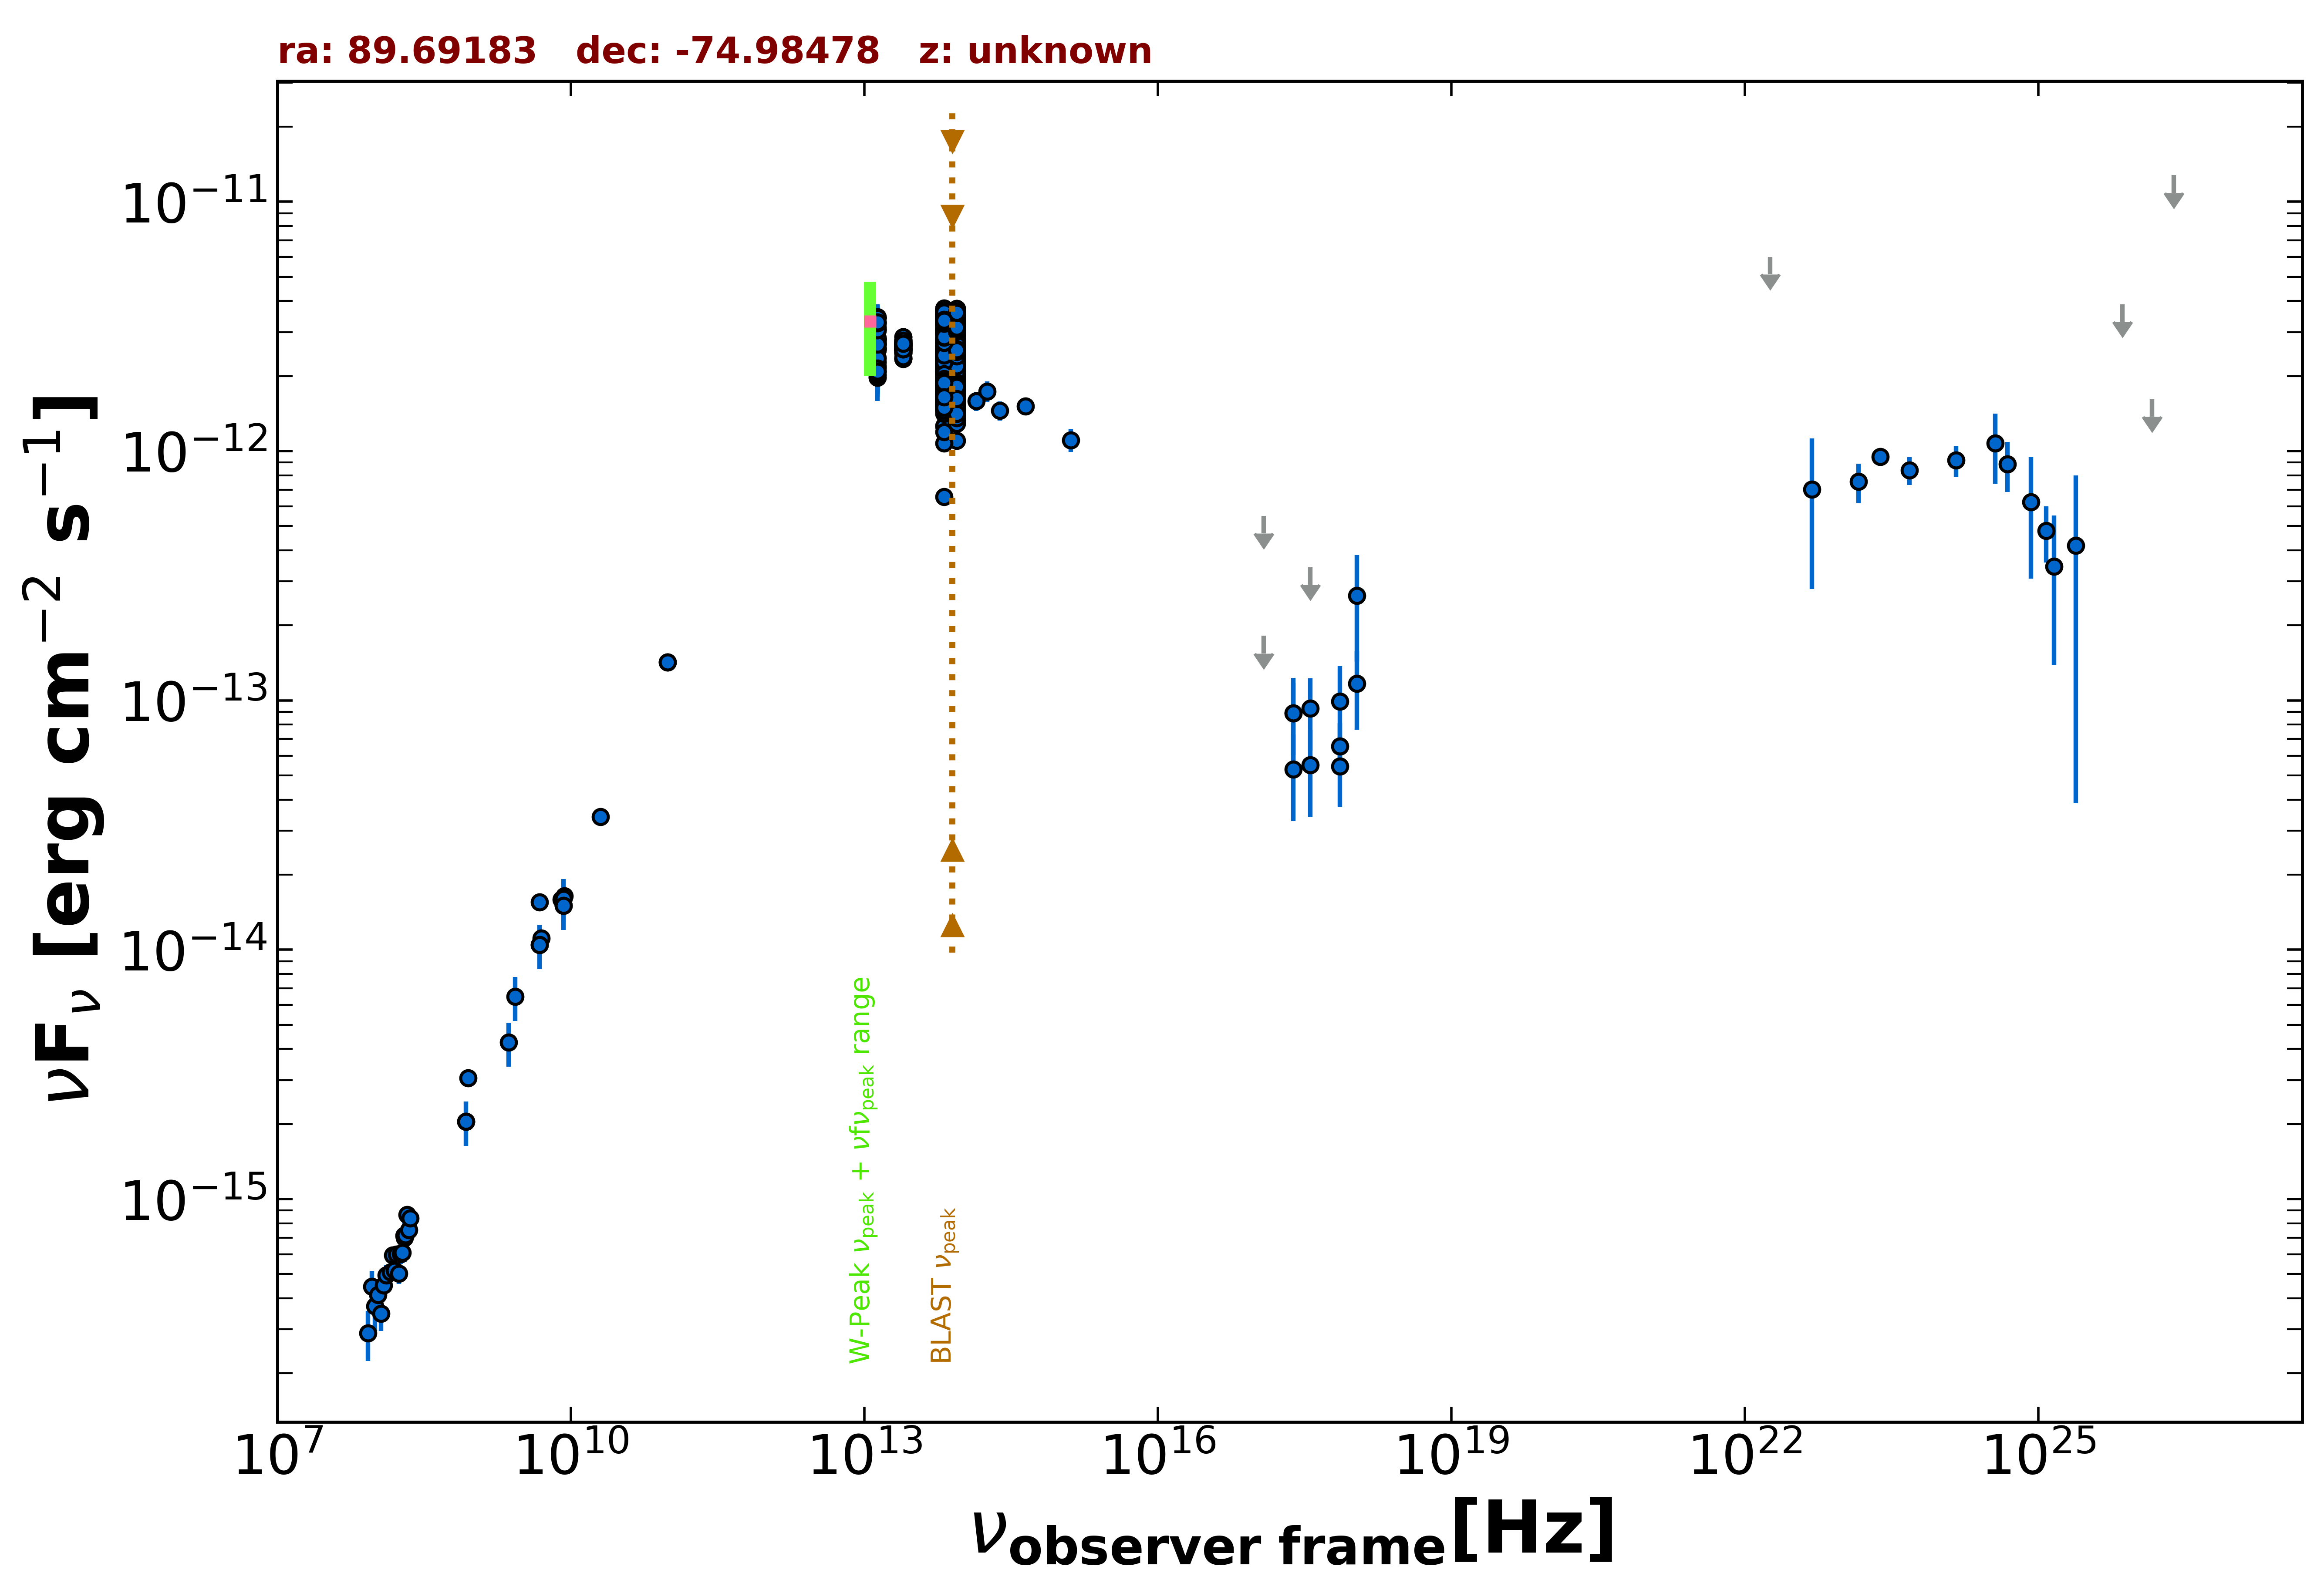

Values plotted in this chart, from the file beside it:
freq., flux, err_flux, MJD_start, MJD_end, flag, catalog, reference
8.870e+08, 3.057e-15, 2.185e-16, 55000, 55000, , RACS, Hale et al. 2021  PASA  38  e058
8.430e+08, 2.047e-15, 6.250e-17, 55000, 55000, , SUMSS, Manch et al. 2003  MNRAS  342  1117
2.418e+17, 5.284e-14, 2.003e-14, 55516, 55542, , 1OUSX, Giommi et al. in preparation
3.627e+17, 5.503e-14, 2.086e-14, 55516, 55542, , 1OUSX, Giommi et al. in preparation
7.253e+17, 6.560e-14, 1.555e-14, 55516, 55542, , 1OUSX, Giommi et al. in preparation
1.088e+18, 1.167e-13, 4.038e-14, 55516, 55542, , 1OUSX, Giommi et al. in preparation
5.000e+09, 1.110e-14, 5.500e-16, 55000, 55000, , AT20G, Murphy et al. 2010  MNRAS  402  2403
8.000e+09, 1.592e-14, 8.000e-16, 55000, 55000, , AT20G, Murphy et al. 2010  MNRAS  402  2403
2.000e+10, 3.420e-14, 1.800e-15, 55000, 55000, , AT20G, Murphy et al. 2010  MNRAS  402  2403
4.800e+09, 1.046e-14, 3.350e-16, 55000, 55000, , ATPMN, McConnell et al. 2012  MNRAS  422  1527
8.600e+09, 1.643e-14, 1.115e-15, 55000, 55000, , ATPMN, McConnell et al. 2012  MNRAS  422  1527
8.400e+09, 1.503e-14, 0.000e+00, 55000, 55000, , CRATES, Healey et al. 2007  ApJS  171  61
4.800e+09, 1.550e-14, 8.650e-16, 55000, 55000, , PMN, Griffith et al. 1993-1996  VizieR  VIII/…
9.744e+10, 1.423e-13, 9.750e-15, 56904, 56904, , ALMA, Bonato et al. 2019  MNRAS  485  1188
9.744e+10, 1.423e-13, 9.750e-15, 56912, 56912, , ALMA, Bonato et al. 2019  MNRAS  485  1188
1.389e+14, 1.590e-12, 1.405e-13, 55000, 55000, , 2MASS, Skrutskie et al. 2006  AJ  131  1163
1.804e+14, 1.736e-12, 1.695e-13, 55000, 55000, , 2MASS, Skrutskie et al. 2006  AJ  131  1163
2.427e+14, 1.454e-12, 1.285e-13, 55000, 55000, , 2MASS, Skrutskie et al. 2006  AJ  131  1163
8.817e+13, 2.271e-12, 4.500e-15, 55000, 55000, , UNWISE, Schlafly et al. 2019  ApJS  240  30
6.517e+13, 2.341e-12, 5.500e-15, 55000, 55000, , UNWISE, Schlafly et al. 2019  ApJS  240  30
8.817e+13, 3.461e-12, 7.350e-14, 55000, 55000, , WISE, Wright et al. 2010  AJ  140  1868
6.517e+13, 3.489e-12, 6.750e-14, 55000, 55000, , WISE, Wright et al. 2010  AJ  140  1868
2.498e+13, 2.618e-12, 5.550e-14, 55000, 55000, , WISE, Wright et al. 2010  AJ  140  1868
1.363e+13, 2.714e-12, 1.300e-13, 55000, 55000, , WISE, Wright et al. 2010  AJ  140  1868
8.817e+13, 1.730e-12, 4.450e-14, 56743, 56743, , NEOWISE, Mainzer et al. 2014  ApJ  792  30
6.517e+13, 1.822e-12, 5.550e-14, 56743, 56743, , NEOWISE, Mainzer et al. 2014  ApJ  792  30
8.817e+13, 1.762e-12, 5.400e-14, 56740, 56740, , NEOWISE, Mainzer et al. 2014  ApJ  792  30
6.517e+13, 1.924e-12, 6.000e-14, 56740, 56740, , NEOWISE, Mainzer et al. 2014  ApJ  792  30
8.817e+13, 1.746e-12, 4.650e-14, 56741, 56741, , NEOWISE, Mainzer et al. 2014  ApJ  792  30
6.517e+13, 1.732e-12, 5.900e-14, 56741, 56741, , NEOWISE, Mainzer et al. 2014  ApJ  792  30
8.817e+13, 1.808e-12, 4.500e-14, 56743, 56743, , NEOWISE, Mainzer et al. 2014  ApJ  792  30
6.517e+13, 1.861e-12, 6.850e-14, 56743, 56743, , NEOWISE, Mainzer et al. 2014  ApJ  792  30
8.817e+13, 1.785e-12, 5.100e-14, 56739, 56739, , NEOWISE, Mainzer et al. 2014  ApJ  792  30
6.517e+13, 1.778e-12, 7.000e-14, 56739, 56739, , NEOWISE, Mainzer et al. 2014  ApJ  792  30
8.817e+13, 1.719e-12, 4.250e-14, 56741, 56741, , NEOWISE, Mainzer et al. 2014  ApJ  792  30
6.517e+13, 1.898e-12, 6.300e-14, 56741, 56741, , NEOWISE, Mainzer et al. 2014  ApJ  792  30
8.817e+13, 1.672e-12, 4.450e-14, 56742, 56742, , NEOWISE, Mainzer et al. 2014  ApJ  792  30
6.517e+13, 1.682e-12, 5.300e-14, 56742, 56742, , NEOWISE, Mainzer et al. 2014  ApJ  792  30
8.817e+13, 1.779e-12, 4.400e-14, 56741, 56741, , NEOWISE, Mainzer et al. 2014  ApJ  792  30
6.517e+13, 1.851e-12, 5.800e-14, 56741, 56741, , NEOWISE, Mainzer et al. 2014  ApJ  792  30
8.817e+13, 1.749e-12, 5.000e-14, 56740, 56740, , NEOWISE, Mainzer et al. 2014  ApJ  792  30
6.517e+13, 1.819e-12, 5.900e-14, 56740, 56740, , NEOWISE, Mainzer et al. 2014  ApJ  792  30
8.817e+13, 1.793e-12, 4.450e-14, 56742, 56742, , NEOWISE, Mainzer et al. 2014  ApJ  792  30
6.517e+13, 1.826e-12, 5.350e-14, 56742, 56742, , NEOWISE, Mainzer et al. 2014  ApJ  792  30
8.817e+13, 1.711e-12, 4.550e-14, 56740, 56740, , NEOWISE, Mainzer et al. 2014  ApJ  792  30
6.517e+13, 1.651e-12, 5.750e-14, 56740, 56740, , NEOWISE, Mainzer et al. 2014  ApJ  792  30
8.817e+13, 1.666e-12, 5.050e-14, 56742, 56742, , NEOWISE, Mainzer et al. 2014  ApJ  792  30
6.517e+13, 1.838e-12, 5.450e-14, 56742, 56742, , NEOWISE, Mainzer et al. 2014  ApJ  792  30
8.817e+13, 1.765e-12, 4.700e-14, 56742, 56742, , NEOWISE, Mainzer et al. 2014  ApJ  792  30
6.517e+13, 1.872e-12, 6.200e-14, 56742, 56742, , NEOWISE, Mainzer et al. 2014  ApJ  792  30
8.817e+13, 1.765e-12, 4.550e-14, 56738, 56738, , NEOWISE, Mainzer et al. 2014  ApJ  792  30
6.517e+13, 1.868e-12, 5.700e-14, 56738, 56738, , NEOWISE, Mainzer et al. 2014  ApJ  792  30
8.817e+13, 1.823e-12, 5.400e-14, 56741, 56741, , NEOWISE, Mainzer et al. 2014  ApJ  792  30
6.517e+13, 1.836e-12, 5.400e-14, 56741, 56741, , NEOWISE, Mainzer et al. 2014  ApJ  792  30
8.817e+13, 1.757e-12, 4.500e-14, 56742, 56742, , NEOWISE, Mainzer et al. 2014  ApJ  792  30
6.517e+13, 1.809e-12, 6.000e-14, 56742, 56742, , NEOWISE, Mainzer et al. 2014  ApJ  792  30
8.817e+13, 1.722e-12, 5.600e-14, 56739, 56739, , NEOWISE, Mainzer et al. 2014  ApJ  792  30
6.517e+13, 1.807e-12, 5.500e-14, 56739, 56739, , NEOWISE, Mainzer et al. 2014  ApJ  792  30
8.817e+13, 1.800e-12, 4.450e-14, 56741, 56741, , NEOWISE, Mainzer et al. 2014  ApJ  792  30
6.517e+13, 1.889e-12, 6.100e-14, 56741, 56741, , NEOWISE, Mainzer et al. 2014  ApJ  792  30
... 1,836 more rows
